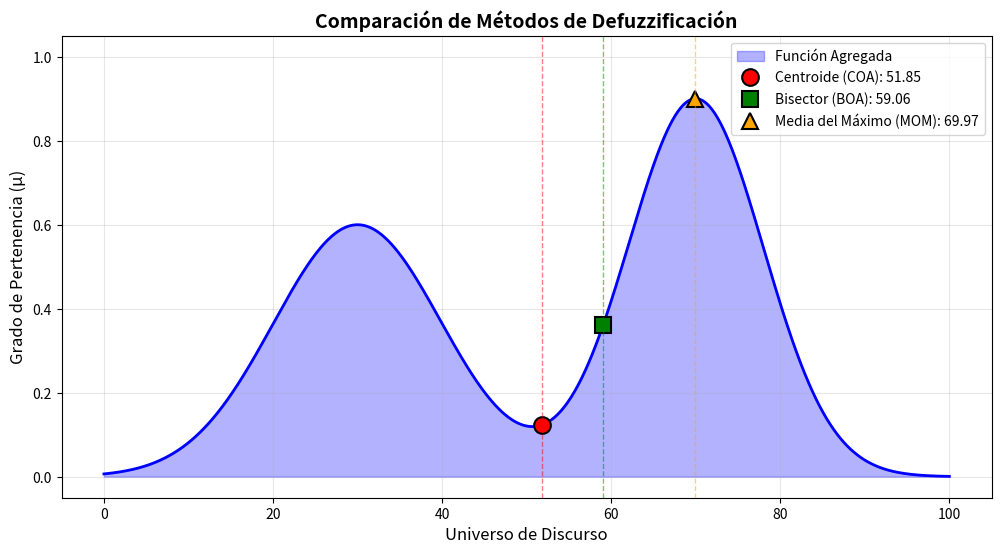

Recreate this plot in Python.
"""
Métodos de Defuzzificación
Convierte conjuntos difusos agregados en valores crisp

Implementa los principales métodos:
1. Centroide (Center of Area - COA)
2. Bisector (Bisector of Area - BOA)
3. Mean of Maximum (MOM)
4. Smallest of Maximum (SOM)
5. Largest of Maximum (LOM)

Referencia: Ross, T. J. (2010). Fuzzy Logic with Engineering Applications
"""

import numpy as np
from typing import Optional


class Defuzzifier:
    """Clase para métodos de defuzzificación"""
    
    @staticmethod
    def centroid(universe: np.ndarray, 
                 membership: np.ndarray) -> Optional[float]:
        """
        Método del Centroide (COA - Center of Area)
        
        Es el método más usado. Calcula el centro de gravedad del área
        bajo la curva de la función de pertenencia agregada.
        
        Formula: COA = Σ(x * μ(x)) / Σ(μ(x))
        
        Args:
            universe: Universo de discurso
            membership: Valores de pertenencia agregados
        
        Returns:
            Valor crisp defuzzificado
        """
        numerator = np.sum(universe * membership)
        denominator = np.sum(membership)
        
        if denominator == 0:
            # No hay área bajo la curva - retornar punto medio
            return (universe[0] + universe[-1]) / 2
        
        return numerator / denominator
    
    @staticmethod
    def bisector(universe: np.ndarray, 
                 membership: np.ndarray) -> float:
        """
        Método del Bisector (BOA - Bisector of Area)
        
        Encuentra el valor que divide el área bajo la curva en dos
        partes iguales.
        
        Args:
            universe: Universo de discurso
            membership: Valores de pertenencia agregados
        
        Returns:
            Valor crisp defuzzificado
        """
        total_area = np.sum(membership)
        
        if total_area == 0:
            return (universe[0] + universe[-1]) / 2
        
        half_area = total_area / 2
        cumulative_area = 0
        
        for i, mu in enumerate(membership):
            cumulative_area += mu
            if cumulative_area >= half_area:
                return universe[i]
        
        return universe[-1]
    
    @staticmethod
    def mean_of_maximum(universe: np.ndarray, 
                       membership: np.ndarray) -> float:
        """
        Método de la Media del Máximo (MOM - Mean of Maximum)
        
        Calcula el promedio de todos los puntos donde la función
        de pertenencia alcanza su valor máximo.
        
        Args:
            universe: Universo de discurso
            membership: Valores de pertenencia agregados
        
        Returns:
            Valor crisp defuzzificado
        """
        max_membership = np.max(membership)
        
        if max_membership == 0:
            return (universe[0] + universe[-1]) / 2
        
        # Encontrar todos los índices con valor máximo
        max_indices = np.where(membership == max_membership)[0]
        
        # Promedio de las posiciones con máximo
        return np.mean(universe[max_indices])
    
    @staticmethod
    def smallest_of_maximum(universe: np.ndarray, 
                           membership: np.ndarray) -> float:
        """
        Método del Mínimo del Máximo (SOM - Smallest of Maximum)
        
        Retorna el menor valor donde la función alcanza su máximo.
        
        Args:
            universe: Universo de discurso
            membership: Valores de pertenencia agregados
        
        Returns:
            Valor crisp defuzzificado
        """
        max_membership = np.max(membership)
        
        if max_membership == 0:
            return universe[0]
        
        max_indices = np.where(membership == max_membership)[0]
        return universe[max_indices[0]]
    
    @staticmethod
    def largest_of_maximum(universe: np.ndarray, 
                          membership: np.ndarray) -> float:
        """
        Método del Máximo del Máximo (LOM - Largest of Maximum)
        
        Retorna el mayor valor donde la función alcanza su máximo.
        
        Args:
            universe: Universo de discurso
            membership: Valores de pertenencia agregados
        
        Returns:
            Valor crisp defuzzificado
        """
        max_membership = np.max(membership)
        
        if max_membership == 0:
            return universe[-1]
        
        max_indices = np.where(membership == max_membership)[0]
        return universe[max_indices[-1]]
    
    @staticmethod
    def weighted_average(universe: np.ndarray, 
                        membership: np.ndarray) -> float:
        """
        Método del Promedio Ponderado (simplificado para funciones singleton)
        
        Args:
            universe: Universo de discurso
            membership: Valores de pertenencia agregados
        
        Returns:
            Valor crisp defuzzificado
        """
        return Defuzzifier.centroid(universe, membership)


def compare_defuzzification_methods(universe: np.ndarray, 
                                    membership: np.ndarray) -> dict:
    """
    Compara todos los métodos de defuzzificación
    
    Args:
        universe: Universo de discurso
        membership: Valores de pertenencia agregados
    
    Returns:
        Diccionario con resultados de cada método
    """
    defuzz = Defuzzifier()
    
    results = {
        'centroid': defuzz.centroid(universe, membership),
        'bisector': defuzz.bisector(universe, membership),
        'mean_of_maximum': defuzz.mean_of_maximum(universe, membership),
        'smallest_of_maximum': defuzz.smallest_of_maximum(universe, membership),
        'largest_of_maximum': defuzz.largest_of_maximum(universe, membership),
    }
    
    return results


def visualize_defuzzification(universe: np.ndarray, 
                              membership: np.ndarray,
                              methods: Optional[list] = None):
    """
    Visualiza la función de pertenencia agregada y los puntos de defuzzificación
    
    Args:
        universe: Universo de discurso
        membership: Valores de pertenencia agregados
        methods: Lista de métodos a visualizar (None = todos)
    """
    import matplotlib.pyplot as plt
    
    if methods is None:
        methods = ['centroid', 'bisector', 'mean_of_maximum']
    
    results = compare_defuzzification_methods(universe, membership)
    
    plt.figure(figsize=(12, 6))
    
    # Graficar función de pertenencia agregada
    plt.fill_between(universe, 0, membership, alpha=0.3, color='blue', 
                     label='Función Agregada')
    plt.plot(universe, membership, 'b-', linewidth=2)
    
    # Colores y marcadores para cada método
    colors = {
        'centroid': 'red',
        'bisector': 'green',
        'mean_of_maximum': 'orange',
        'smallest_of_maximum': 'purple',
        'largest_of_maximum': 'brown'
    }
    
    markers = {
        'centroid': 'o',
        'bisector': 's',
        'mean_of_maximum': '^',
        'smallest_of_maximum': 'v',
        'largest_of_maximum': 'd'
    }
    
    labels = {
        'centroid': 'Centroide (COA)',
        'bisector': 'Bisector (BOA)',
        'mean_of_maximum': 'Media del Máximo (MOM)',
        'smallest_of_maximum': 'Mínimo del Máximo (SOM)',
        'largest_of_maximum': 'Máximo del Máximo (LOM)'
    }
    
    # Marcar puntos de defuzzificación
    for method in methods:
        if method in results:
            value = results[method]
            # Encontrar la membresía en ese punto
            idx = np.argmin(np.abs(universe - value))
            mu = membership[idx]
            
            plt.plot(value, mu, markers[method], 
                    color=colors[method], 
                    markersize=12, 
                    label=f"{labels[method]}: {value:.2f}",
                    markeredgecolor='black',
                    markeredgewidth=1.5)
            
            # Línea vertical
            plt.axvline(value, color=colors[method], 
                       linestyle='--', alpha=0.5, linewidth=1)
    
    plt.xlabel('Universo de Discurso', fontsize=12)
    plt.ylabel('Grado de Pertenencia (μ)', fontsize=12)
    plt.title('Comparación de Métodos de Defuzzificación', fontsize=14, fontweight='bold')
    plt.legend(loc='best', fontsize=10)
    plt.grid(True, alpha=0.3)
    plt.ylim([-0.05, 1.05])
    
    return plt.gcf()


def analyze_defuzzification_differences(universe: np.ndarray, 
                                        membership: np.ndarray):
    """
    Analiza las diferencias entre los métodos de defuzzificación
    """
    results = compare_defuzzification_methods(universe, membership)
    
    print("\n" + "="*70)
    print("ANÁLISIS DE MÉTODOS DE DEFUZZIFICACIÓN")
    print("="*70 + "\n")
    
    # Calcular estadísticas
    values = list(results.values())
    mean_value = np.mean(values)
    std_value = np.std(values)
    
    print(f"{'Método':<30} {'Valor':<12} {'Diferencia vs Media':<20}")
    print("-" * 70)
    
    for method, value in results.items():
        diff = value - mean_value
        diff_pct = (diff / mean_value * 100) if mean_value != 0 else 0
        
        method_name = method.replace('_', ' ').title()
        print(f"{method_name:<30} {value:>8.3f}    {diff:>+8.3f} ({diff_pct:>+6.2f}%)")
    
    print("-" * 70)
    print(f"{'Media':<30} {mean_value:>8.3f}")
    print(f"{'Desviación Estándar':<30} {std_value:>8.3f}")
    print(f"{'Rango (max - min)':<30} {max(values) - min(values):>8.3f}")
    print("\n" + "="*70)
    
    # Recomendaciones
    print("\nRECOMENDACIONES:")
    print("  • Centroide (COA): Método más usado, suave y representativo")
    print("  • Bisector (BOA): Similar al centroide, equilibra áreas")
    print("  • MOM: Enfatiza regiones de máxima certeza")
    print("  • SOM/LOM: Útiles cuando se prefiere comportamiento conservador/agresivo")
    
    return results


if __name__ == "__main__":
    """Prueba de métodos de defuzzificación"""
    
    # Crear una función de pertenencia agregada de ejemplo
    universe = np.linspace(0, 100, 1000)
    
    # Simular salida agregada con dos picos
    membership = np.zeros_like(universe)
    
    # Pico 1: zona baja (20-40)
    peak1_center = 30
    peak1_width = 10
    membership += 0.6 * np.exp(-0.5 * ((universe - peak1_center) / peak1_width) ** 2)
    
    # Pico 2: zona alta (60-80)
    peak2_center = 70
    peak2_width = 8
    membership += 0.9 * np.exp(-0.5 * ((universe - peak2_center) / peak2_width) ** 2)
    
    # Limitar a [0, 1]
    membership = np.minimum(membership, 1.0)
    
    # Analizar diferencias
    results = analyze_defuzzification_differences(universe, membership)
    
    # Visualizar
    import matplotlib.pyplot as plt
    fig = visualize_defuzzification(universe, membership)
    plt.savefig('defuzzification_comparison.png', dpi=300, bbox_inches='tight')
    print("\n✓ Gráfico guardado como 'defuzzification_comparison.png'")
    
    # Ejemplo con función simple (un solo pico)
    print("\n" + "="*70)
    print("EJEMPLO CON FUNCIÓN SIMPLE")
    print("="*70)
    
    membership_simple = 0.8 * np.exp(-0.5 * ((universe - 50) / 15) ** 2)
    
    results_simple = compare_defuzzification_methods(universe, membership_simple)
    
    print("\nResultados:")
    for method, value in results_simple.items():
        print(f"  {method.replace('_', ' ').title()}: {value:.2f}")
    
    print("\n✓ Módulo de defuzzificación probado exitosamente")